2-way image classification set "Datasets" from GitHub (myseringan/AI-projects); label vocabulary: ripe, unripe.

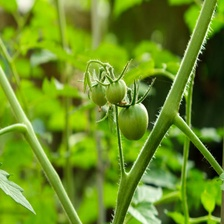
Label: unripe

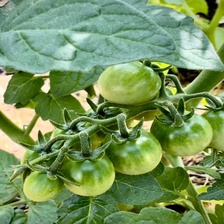
Label: unripe

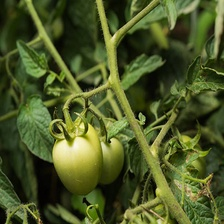
Label: unripe

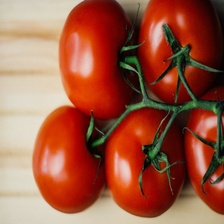
Label: ripe

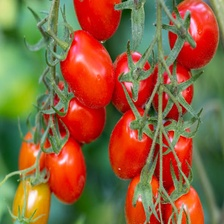
Label: ripe

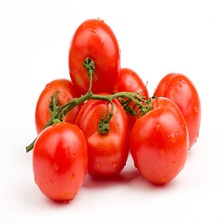
Label: ripe
